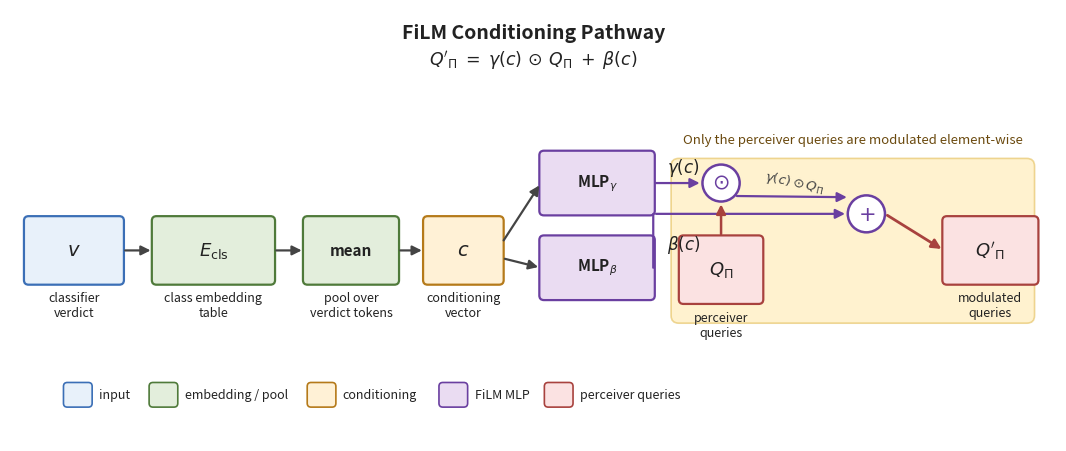

Write the Python code that produced this figure. (Note: this script raises an exception after producing the figure.)
"""
fig_005: FiLM Conditioning Pathway
Pathway: classifier verdict v -> E_cls -> mean -> c -> gamma/beta MLPs
        -> modulation of perceiver queries Q_Pi
Equation: Q'_Pi = gamma(c) (.) Q_Pi + beta(c)
"""

import matplotlib.pyplot as plt
from matplotlib.patches import FancyBboxPatch, FancyArrowPatch, Circle
from matplotlib.lines import Line2D


# Color palette (consistent, professional)
COL_INPUT      = "#E8F1FA"   # light blue
COL_INPUT_EDGE = "#3B6FB6"
COL_EMB        = "#E3EEDC"   # light green
COL_EMB_EDGE   = "#4F7A3A"
COL_CTX        = "#FFF1D6"   # warm gold
COL_CTX_EDGE   = "#B57A1A"
COL_MLP        = "#EADCF2"   # lavender
COL_MLP_EDGE   = "#6A3FA0"
COL_QUERY      = "#FBE2E2"   # rose
COL_QUERY_EDGE = "#A8423E"
COL_HIGHLIGHT  = "#FFE9A8"   # highlight band
COL_ARROW      = "#444444"
COL_TEXT       = "#222222"


def add_box(ax, x, y, w, h, label, face, edge,
            fontsize=10, fontweight="bold", round_pad=0.02):
    """Add a rounded rectangle with centered text."""
    box = FancyBboxPatch(
        (x, y), w, h,
        boxstyle=f"round,pad={round_pad},rounding_size=0.06",
        linewidth=1.6, edgecolor=edge, facecolor=face,
    )
    ax.add_patch(box)
    ax.text(x + w / 2, y + h / 2, label,
            ha="center", va="center",
            fontsize=fontsize, fontweight=fontweight,
            color=COL_TEXT)


def add_arrow(ax, x0, y0, x1, y1, color=COL_ARROW, lw=1.6, style="-|>"):
    arr = FancyArrowPatch(
        (x0, y0), (x1, y1),
        arrowstyle=style,
        mutation_scale=14,
        linewidth=lw,
        color=color,
        shrinkA=2, shrinkB=2,
    )
    ax.add_patch(arr)


def add_line(ax, x0, y0, x1, y1, color=COL_ARROW, lw=1.6):
    """Plain segment, no arrow head."""
    seg = FancyArrowPatch(
        (x0, y0), (x1, y1),
        arrowstyle="-",
        mutation_scale=14,
        linewidth=lw,
        color=color,
        shrinkA=0, shrinkB=0,
    )
    ax.add_patch(seg)


# ---------------- Figure ----------------
fig, ax = plt.subplots(figsize=(13.5, 5.6), dpi=200)
ax.set_xlim(0, 13.5)
ax.set_ylim(0, 5.6)
ax.axis("off")
fig.patch.set_facecolor("white")

# Title and equation
ax.text(6.75, 5.30, "FiLM Conditioning Pathway",
        ha="center", va="center",
        fontsize=14, fontweight="bold", color=COL_TEXT)
ax.text(6.75, 4.95,
        r"$Q'_{\Pi} \;=\; \gamma(c)\,\odot\,Q_{\Pi} \;+\; \beta(c)$",
        ha="center", va="center",
        fontsize=12.5, color=COL_TEXT)

# --- Highlight band behind the modulation region ---
band_y, band_h = 1.55, 2.10
band_x0, band_x1 = 8.55, 13.20
band = FancyBboxPatch(
    (band_x0, band_y), band_x1 - band_x0, band_h,
    boxstyle="round,pad=0.02,rounding_size=0.10",
    linewidth=1.2, edgecolor="#E0B84A", facecolor=COL_HIGHLIGHT, alpha=0.55,
)
ax.add_patch(band)

# Band annotation moved OUTSIDE the band (above it) so it never
# collides with the gamma(c) (.) Q_Pi label inside the band.
ax.text((band_x0 + band_x1) / 2, band_y + band_h + 0.25,
        "Only the perceiver queries are modulated element-wise",
        ha="center", va="center",
        fontsize=9.5, fontstyle="italic", color="#6B4A0F")

# --- Row layout (main horizontal flow) ---
row_y = 2.05
row_h = 0.85
mid_y = row_y + row_h / 2  # = 2.475

# 1) classifier verdict v
add_box(ax, 0.20, row_y, 1.25, row_h, r"$v$", COL_INPUT, COL_INPUT_EDGE,
        fontsize=14)
ax.text(0.825, row_y - 0.30, "classifier\nverdict",
        ha="center", va="center", fontsize=9, color=COL_TEXT)

# 2) E_cls embedding lookup
add_box(ax, 1.85, row_y, 1.55, row_h, r"$E_{\mathrm{cls}}$",
        COL_EMB, COL_EMB_EDGE, fontsize=13)
ax.text(2.625, row_y - 0.30, "class embedding\ntable",
        ha="center", va="center", fontsize=9, color=COL_TEXT)

# 3) mean pooling
add_box(ax, 3.80, row_y, 1.20, row_h, "mean", COL_EMB, COL_EMB_EDGE,
        fontsize=11)
ax.text(4.40, row_y - 0.30, "pool over\nverdict tokens",
        ha="center", va="center", fontsize=9, color=COL_TEXT)

# 4) c (conditioning vector)
add_box(ax, 5.35, row_y, 1.00, row_h, r"$c$", COL_CTX, COL_CTX_EDGE,
        fontsize=14)
ax.text(5.85, row_y - 0.30, "conditioning\nvector",
        ha="center", va="center", fontsize=9, color=COL_TEXT)

# 5) gamma and beta MLPs (stacked)
mlp_x, mlp_w = 6.85, 1.45
add_box(ax, mlp_x, 2.95, mlp_w, 0.80, r"MLP$_\gamma$",
        COL_MLP, COL_MLP_EDGE, fontsize=11)
add_box(ax, mlp_x, 1.85, mlp_w, 0.80, r"MLP$_\beta$",
        COL_MLP, COL_MLP_EDGE, fontsize=11)

# 6) elementwise product node ⊙ — moved directly above Q_Pi box
prod_cx, prod_cy = 9.175, 3.35
prod_r = 0.24
prod = Circle((prod_cx, prod_cy), prod_r,
              facecolor="white", edgecolor=COL_MLP_EDGE, linewidth=1.8)
ax.add_patch(prod)
ax.text(prod_cx, prod_cy, r"$\odot$",
        ha="center", va="center", fontsize=15, fontweight="bold",
        color=COL_MLP_EDGE)

# 7) sum node + — moved above Q_Pi box (clears box for routing)
sum_cx, sum_cy = 11.05, 2.95
sum_r = 0.24
sum_node = Circle((sum_cx, sum_cy), sum_r,
                  facecolor="white", edgecolor=COL_MLP_EDGE, linewidth=1.8)
ax.add_patch(sum_node)
ax.text(sum_cx, sum_cy, r"$+$",
        ha="center", va="center", fontsize=15, fontweight="bold",
        color=COL_MLP_EDGE)

# 8) Q_Pi (perceiver queries)
add_box(ax, 8.65, 1.80, 1.05, row_h, r"$Q_{\Pi}$",
        COL_QUERY, COL_QUERY_EDGE, fontsize=13)
ax.text(9.175, 1.80 - 0.30, "perceiver\nqueries",
        ha="center", va="center", fontsize=9, color=COL_TEXT)

# 9) Q'_Pi (modulated queries)
add_box(ax, 12.05, 2.05, 1.20, row_h, r"$Q'_{\Pi}$",
        COL_QUERY, COL_QUERY_EDGE, fontsize=13)
ax.text(12.65, 2.05 - 0.30, "modulated\nqueries",
        ha="center", va="center", fontsize=9, color=COL_TEXT)

# ----------- Arrows along the main pathway -----------

# v -> E_cls -> mean -> c
add_arrow(ax, 1.45, mid_y, 1.85, mid_y)
add_arrow(ax, 3.40, mid_y, 3.80, mid_y)
add_arrow(ax, 5.00, mid_y, 5.35, mid_y)

# c -> MLP_gamma and c -> MLP_beta
add_arrow(ax, 6.35, mid_y + 0.10, mlp_x, 3.35)
add_arrow(ax, 6.35, mid_y - 0.10, mlp_x, 2.25)

# MLP_gamma output -> product node (horizontal)
add_arrow(ax, mlp_x + mlp_w, 3.35, prod_cx - prod_r, prod_cy,
          color=COL_MLP_EDGE)
ax.text(mlp_x + mlp_w + 0.18, 3.55, r"$\gamma(c)$",
        ha="left", va="center", fontsize=12, color=COL_TEXT)

# MLP_beta output -> sum node, routed UP and then RIGHT around the Q_Pi box.
# (Straight diagonal would pass through the Q_Pi box and collide with its label.)
beta_corner_y = sum_cy  # 2.95, above the Q_Pi box top (2.65)
# segment 1: up from MLP_beta output
add_line(ax, mlp_x + mlp_w, 2.25, mlp_x + mlp_w, beta_corner_y,
         color=COL_MLP_EDGE)
# segment 2: right to sum (with arrow head)
add_arrow(ax, mlp_x + mlp_w, beta_corner_y, sum_cx - sum_r, sum_cy,
          color=COL_MLP_EDGE)
# beta(c) label sits on the vertical segment, clearly outside Q_Pi box
ax.text(mlp_x + mlp_w + 0.18, 2.55, r"$\beta(c)$",
        ha="left", va="center", fontsize=12, color=COL_TEXT)

# Q_Pi -> product node (vertical up, no redundant inner Q_Pi label)
add_arrow(ax, 9.175, 1.80 + row_h, prod_cx, prod_cy - prod_r,
          color=COL_QUERY_EDGE, lw=1.8)

# product node -> sum node (diagonal, only mild slope so the label fits cleanly)
add_arrow(ax, prod_cx + prod_r * 0.7, prod_cy - prod_r * 0.7,
          sum_cx - sum_r * 0.9, sum_cy + sum_r * 0.9,
          color=COL_MLP_EDGE)
# gamma(c) ⊙ Q_Pi label, placed above the diagonal, well clear of
# both the band annotation (further up) and the beta horizontal segment (below).
ax.text((prod_cx + sum_cx) / 2, (prod_cy + sum_cy) / 2 + 0.20,
        r"$\gamma(c)\odot Q_{\Pi}$",
        ha="center", va="center", fontsize=9.5, color="#444",
        rotation=-12)

# sum node -> Q'_Pi (diagonal down-right)
add_arrow(ax, sum_cx + sum_r, sum_cy, 12.05, mid_y,
          color=COL_QUERY_EDGE, lw=2.0)

# ----------- Legend strip at bottom -----------
legend_y = 0.45
legend_items = [
    (COL_INPUT,  COL_INPUT_EDGE,  "input"),
    (COL_EMB,    COL_EMB_EDGE,    "embedding / pool"),
    (COL_CTX,    COL_CTX_EDGE,    "conditioning"),
    (COL_MLP,    COL_MLP_EDGE,    "FiLM MLP"),
    (COL_QUERY,  COL_QUERY_EDGE,  "perceiver queries"),
]
x0 = 0.70
for face, edge, name in legend_items:
    swatch = FancyBboxPatch(
        (x0, legend_y), 0.35, 0.30,
        boxstyle="round,pad=0.01,rounding_size=0.05",
        linewidth=1.2, edgecolor=edge, facecolor=face,
    )
    ax.add_patch(swatch)
    ax.text(x0 + 0.45, legend_y + 0.15, name,
            ha="left", va="center", fontsize=9, color=COL_TEXT)
    x0 += 0.45 + 0.05 + 0.18 + len(name) * 0.085

# Save
out_path = ("/home/wangni/notion-figures/"
            "classifier-aware-flamingo-caf-a-shared-projector-architectur/"
            "fig_005.png")
plt.savefig(out_path, dpi=200, bbox_inches="tight",
            facecolor="white", pad_inches=0.15)
plt.close(fig)
print(f"Saved: {out_path}")
